Photos from the image-classification dataset "leen2@olin302-51.cslabs.carleton.edu" in the GitHub repository noazlee/cs400_image_segmentation. Its 2 classes are: clean, dust.

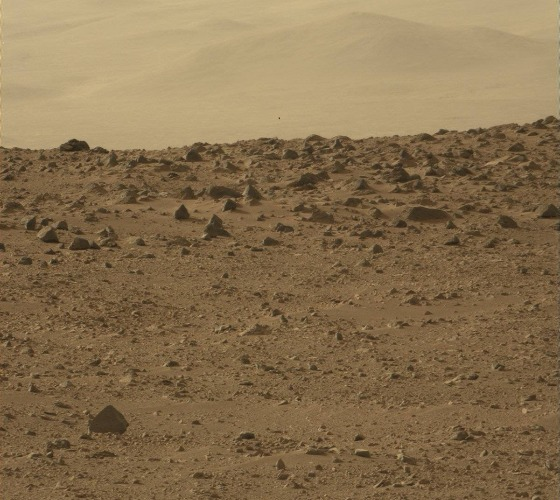
Label: dust

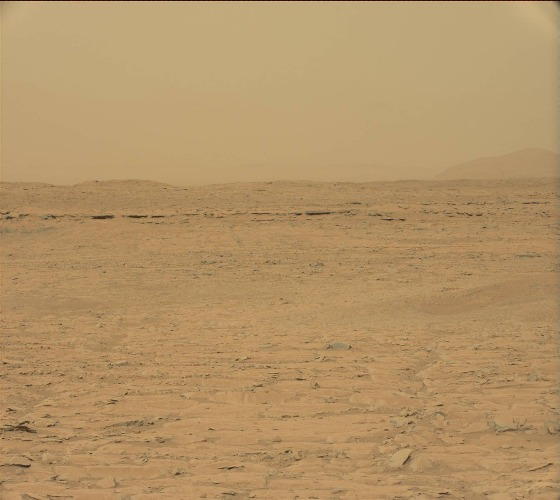
Label: dust

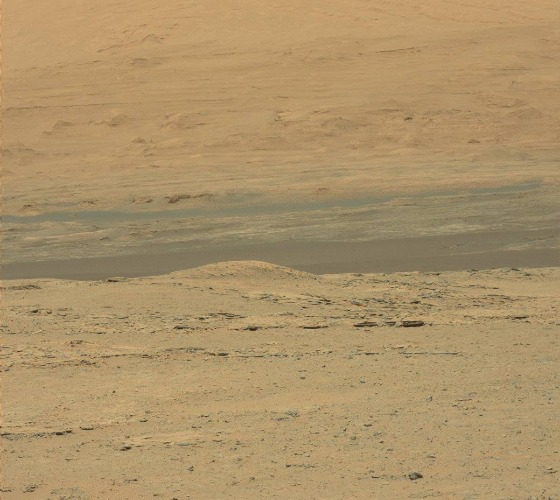
Label: clean

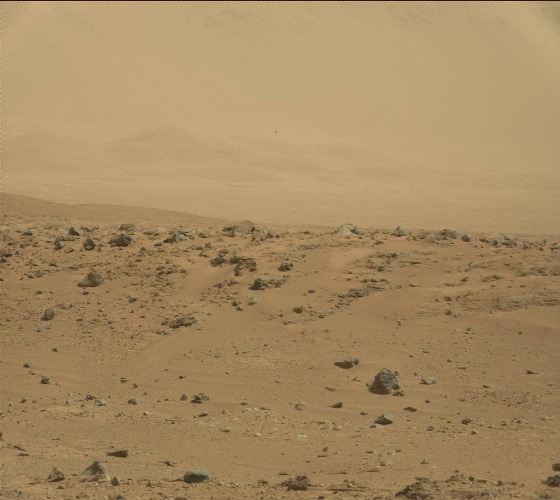
Label: dust

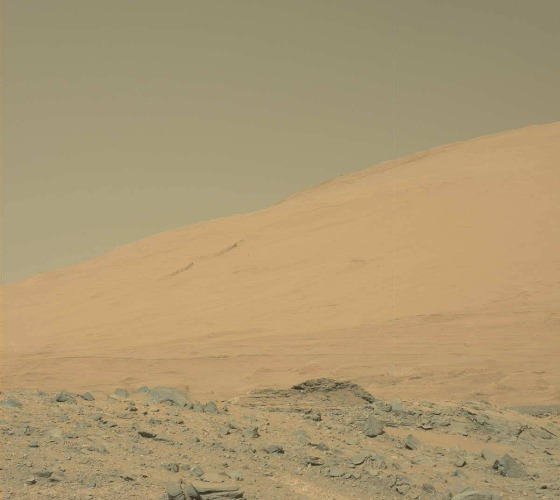
Label: clean

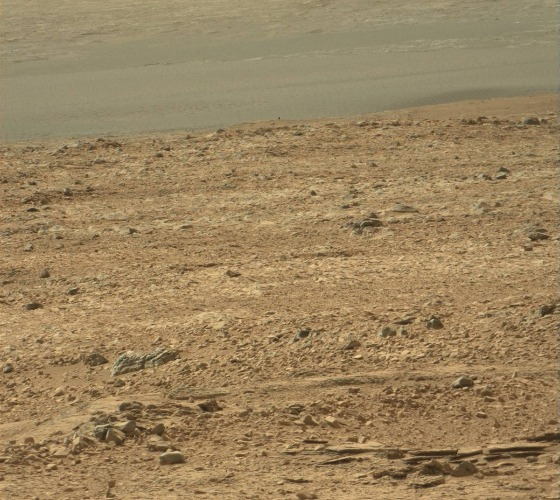
Label: clean
